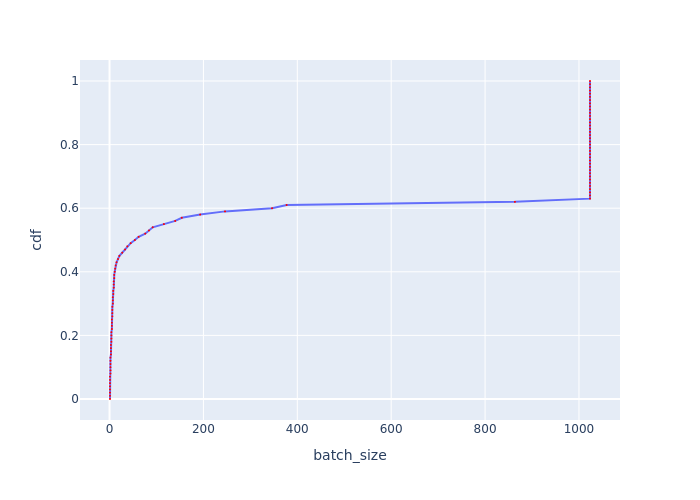

The file beside this chart, header and first rows:
, cdf, batch_size
0, 0.0, 0.999
1, 0.01, 0.999
2, 0.02, 0.999
3, 0.03, 0.999
4, 0.04, 0.999
5, 0.05, 0.999
6, 0.06, 0.999
7, 0.07, 0.999
8, 0.08, 2
9, 0.09, 2
10, 0.1, 2
11, 0.11, 2
12, 0.12, 2
13, 0.13, 2
14, 0.14, 3.001
15, 0.15, 3.001
16, 0.16, 3.001
17, 0.17, 3.001
18, 0.18, 4.003
19, 0.19, 4.003
20, 0.2, 4.003
21, 0.21, 4.003
22, 0.22, 4.998
23, 0.23, 4.998
24, 0.24, 4.998
25, 0.25, 4.998
26, 0.26, 5.995
27, 0.27, 5.995
28, 0.28, 5.995
29, 0.29, 5.995
30, 0.3, 6.994
31, 0.31, 6.994
32, 0.32, 6.994
33, 0.33, 7.996
34, 0.34, 7.996
35, 0.35, 8.998
36, 0.36, 8.998
37, 0.37, 8.998
38, 0.38, 10
39, 0.39, 10
40, 0.4, 10.99
41, 0.41, 12
42, 0.42, 13
43, 0.43, 15.01
44, 0.44, 18.01
45, 0.45, 21.01
46, 0.46, 26.98
47, 0.47, 33.02
48, 0.48, 37.98
49, 0.49, 45.02
50, 0.5, 54
51, 0.51, 61.99
52, 0.52, 76.02
53, 0.53, 84.02
54, 0.54, 91.93
55, 0.55, 115.9
56, 0.56, 139.9
57, 0.57, 154
58, 0.58, 193.1
59, 0.59, 245.9
... 41 more rows
